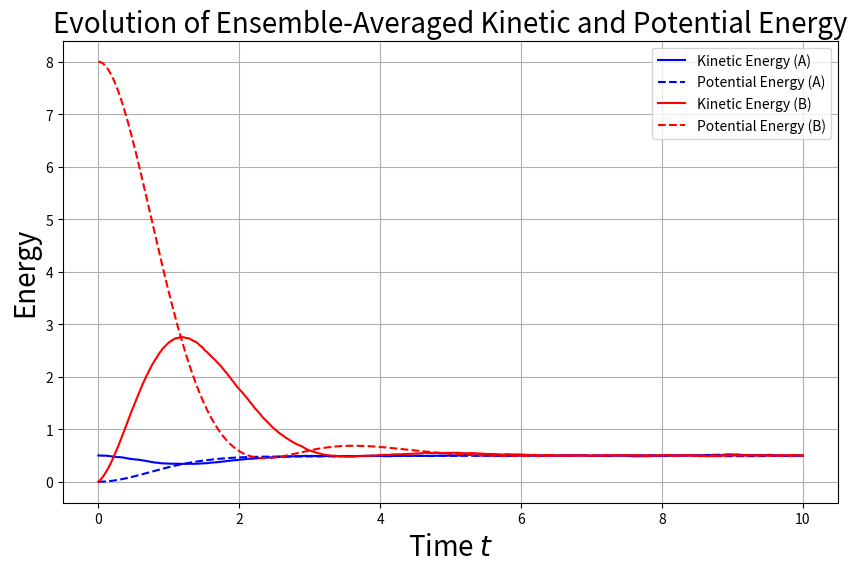

Reproduce this figure in Python. (Note: this script raises an exception after producing the figure.)
import numpy as np
import matplotlib.pyplot as plt

# ----------------------------
# 势能函数与其导数
# ----------------------------
def V(q: float) -> float:
    return 0.5 * q**2

def dV_dq(q: float) -> float:
    return q

# ----------------------------
# Heun 方法模拟 Langevin 动力学，记录能量演化
# ----------------------------
def heun_for_kinetic_and_potential(q0: float, v0: float) -> tuple[np.ndarray, np.ndarray]:
    q = np.zeros((N_particles, N_steps + 1))
    v = np.zeros((N_particles, N_steps + 1))
    q[:, 0] = q0
    v[:, 0] = v0

    kinetic = np.zeros(N_steps + 1)
    potential = np.zeros(N_steps + 1)
    kinetic[0] = np.sum(0.5 * v[:, 0]**2) / N_particles
    potential[0] = np.sum(0.5 * q[:, 0]**2) / N_particles

    for i in range(N_steps):
        dW = np.random.normal(0, np.sqrt(dt), N_particles)

        v_tilde = v[:, i] + (-v[:, i] - dV_dq(q[:, i])) * dt + D * dW
        q_tilde = q[:, i] + v[:, i] * dt

        v[:, i + 1] = v[:, i] + 0.5 * ((-v[:, i] - dV_dq(q[:, i])) + (-v_tilde - dV_dq(q_tilde))) * dt + D * dW
        q[:, i + 1] = q[:, i] + 0.5 * (v[:, i] + v_tilde) * dt

        kinetic[i + 1] = np.sum(0.5 * v[:, i + 1]**2) / N_particles
        potential[i + 1] = np.sum(0.5 * q[:, i + 1]**2) / N_particles

    return kinetic, potential

# ----------------------------
# 画出 A 与 B 两个初态下能量演化
# ----------------------------
def plot_kinetic_and_potential_energy(E_k_over_time_A, V_over_time_A, E_k_over_time_B, V_over_time_B):
    plt.figure(figsize=(10, 6))
    plt.plot(t, E_k_over_time_A, label='Kinetic Energy (A)', color='blue')
    plt.plot(t, V_over_time_A, label='Potential Energy (A)', color='blue', linestyle='--')
    plt.plot(t, E_k_over_time_B, label='Kinetic Energy (B)', color='red')
    plt.plot(t, V_over_time_B, label='Potential Energy (B)', color='red', linestyle='--')
    plt.xlabel('Time $t$', fontsize=20)
    plt.ylabel('Energy', fontsize=20)
    plt.title('Evolution of Ensemble-Averaged Kinetic and Potential Energy', fontsize=20)
    plt.legend()
    plt.grid(True)
    plt.savefig('./figures/A_1.png', bbox_inches='tight')
    plt.show()

# ----------------------------
# 改变温度，计算充分弛豫后的平均能量
# ----------------------------
def scan_temperature(T_list: list[float], q0: float = 0.0, v0: float = 0.0):
    avg_Ek = []
    avg_V = []

    for T in T_list:
        global D
        D = np.sqrt(2 * T)

        kinetic, potential = heun_for_kinetic_and_potential(q0, v0)

        # 弛豫后取最后 20% 做时间平均
        start_idx = int(0.8 * len(kinetic))
        Ek_inf = np.mean(kinetic[start_idx:])
        V_inf = np.mean(potential[start_idx:])

        avg_Ek.append(Ek_inf)
        avg_V.append(V_inf)

    # 作图
    plt.figure(figsize=(8, 6))
    plt.plot(T_list, avg_Ek, 'o-', label=r'$\langle E_k(\infty) \rangle$')
    plt.plot(T_list, avg_V, 's--', label=r'$\langle V(\infty) \rangle$')
    plt.plot(T_list, [0.5*T for T in T_list], 'k--', label=r'$0.5T$')
    plt.xlabel('Temperature $T$', fontsize=16)
    plt.ylabel('Average Energy', fontsize=16)
    plt.title('Long-Time Average Energy vs Temperature', fontsize=18)
    plt.legend()
    plt.grid(True)
    plt.savefig('./figures/temperature_scan.png', bbox_inches='tight')
    plt.show()

# ----------------------------
# 主程序入口
# ----------------------------
if __name__ == "__main__":
    # 参数设置
    T_total = 10.0
    dt = 0.01
    N_steps = int(T_total / dt)
    N_particles = 10000
    D = np.sqrt(2)  # 初始温度 T=1 的扩散强度
    t = np.linspace(0, T_total, N_steps + 1)

    # (a) 不同初态下能量演化
    E_k_A_time, V_A_time = heun_for_kinetic_and_potential(q0=0, v0=1)
    E_k_B_time, V_B_time = heun_for_kinetic_and_potential(q0=4, v0=0)
    plot_kinetic_and_potential_energy(E_k_A_time, V_A_time, E_k_B_time, V_B_time)

    # (b) 改变温度，分析充分弛豫后能量
    T_list = np.linspace(0.5, 5.0, 10)
    scan_temperature(T_list)
